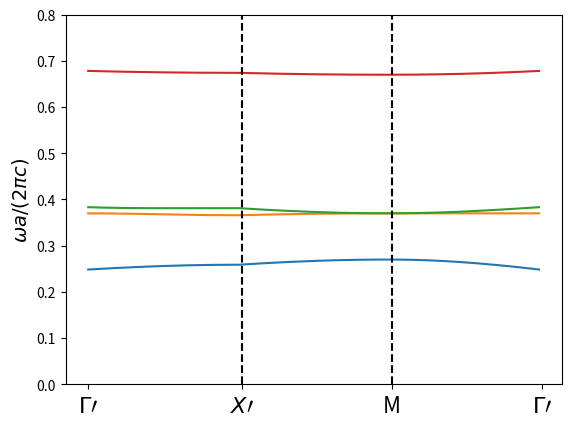

Recreate this plot in Python.
import numpy as np
import scipy 
import scipy.linalg as sla 
import matplotlib.pyplot as plt 

### Function to diagonalize the Hamiltonian 
def HamiltonianMpoint(qx, qy, omegaM, v, U, W):
    Hamiltonian = np.array( [ [omegaM + v*(qx+qy)/np.sqrt(2), W, W , U], \
                          [W, omegaM + v*(qx-qy)/np.sqrt(2), U, W],  \
                          [W, U, omegaM + v*(-qx+qy)/np.sqrt(2), W], \
                          [U, W, W, omegaM + v*(-qx-qy)/np.sqrt(2)] ] )

    evalues, evectors = sla.eigh(Hamiltonian) 

    return evalues, evectors 

# Energy at point M 
omegaM = 0.42  

# The group velocity 
v = 1  
print('Group velocity v = '+str(v)) 

# The counter-propagating coupling strength 
U = 0.05   
print('U = '+str(U)) 

# The orthogonally-propagating coupling strength 
W = 0.1   
print('W = '+str(W))

# The array of momenta 
# Gamma' = (-0.2, -0.2)
# X' = (-0.2, 0)
# M  = (0, 0) 

Nk = 50 # number of momenta 
Kmax = 0.05 # maximum value of q from M-point 

#qxarray = np.concatenate( (np.linspace(-Kmax, 0, Nk), # Gamma' -> X'
#                           np.linspace(0, 0, Nk),    # X' -> M 
#                           np.linspace(0, -Kmax, Nk)  # M -> Gamma'  
#                          ),
#                          axis = 0 ) 

#qyarray = np.concatenate( (np.linspace(-Kmax,-Kmax,Nk), # Gamma' -> X'
#                           np.linspace(-Kmax, 0, Nk),  # X' -> M  
#                           np.linspace(0, -Kmax, Nk)   # M -> Gamma'  
#                          ), 
#                          axis = 0 )  

qxarray1 = np.linspace(-Kmax,0,Nk)  # Gamma' -> X' 
qxarray2 = np.linspace(0,0,Nk)      # X' -> M 
qxarray3 = np.linspace(0,-Kmax,Nk)  # M -> Gamma 
qxarray = np.concatenate( (qxarray1, qxarray2[1:Nk], qxarray3[1:Nk]), axis = 0 ) 

qyarray1 = np.linspace(-Kmax,-Kmax,Nk) # Gamma' -> X' 
qyarray2 = np.linspace(-Kmax,0,Nk)     # X' -> M 
qyarray3 = np.linspace(0,-Kmax,Nk)     # M -> Gamma' 
qyarray = np.concatenate( (qyarray1, qyarray2[1:Nk], qyarray3[1:Nk]), axis = 0 ) 

# Diagonalize the Hamiltonian 
E1 = np.empty(3*Nk-2, dtype = complex) 
E2 = np.empty(3*Nk-2, dtype = complex)
E3 = np.empty(3*Nk-2, dtype = complex)
E4 = np.empty(3*Nk-2, dtype = complex)  

index = np.arange(3*Nk-2) 

for i in range(3*Nk-2): 
    qx = qxarray[i]  
    qy = qyarray[i]

    evalues, evectors = HamiltonianMpoint(qx, qy, omegaM, v, U, W) 

    E1[i] = evalues[0]
    E2[i] = evalues[1]
    E3[i] = evalues[2]
    E4[i] = evalues[3] 

# Plot the band structure 
fig, ax = plt.subplots() 
plt.plot(index, E1)  
plt.plot(index, E2) 
plt.plot(index, E3)
plt.plot(index, E4) 
plt.vlines(Nk, 0, 1, linestyle = 'dashed', color = 'black') 
plt.vlines(2*Nk-1,0,1, linestyle = 'dashed', color = 'black') 
plt.ylim(0,0.8) 
tick_locs = [0, Nk, 2*Nk-1, 3*Nk-2]  
tick_labs = [ r'$\Gamma \prime$', r'$X\prime$', 'M', r'$\Gamma \prime$' ]
ax.set_xticks(tick_locs) 
ax.set_xticklabels(tick_labs, size = 16) 
#ax.set_xlabel(r'$k a / (2 \pi)$', fontsize = 14) 
ax.set_ylabel(r'$\omega a / (2 \pi c)$', fontsize = 14) 
plt.show() 
